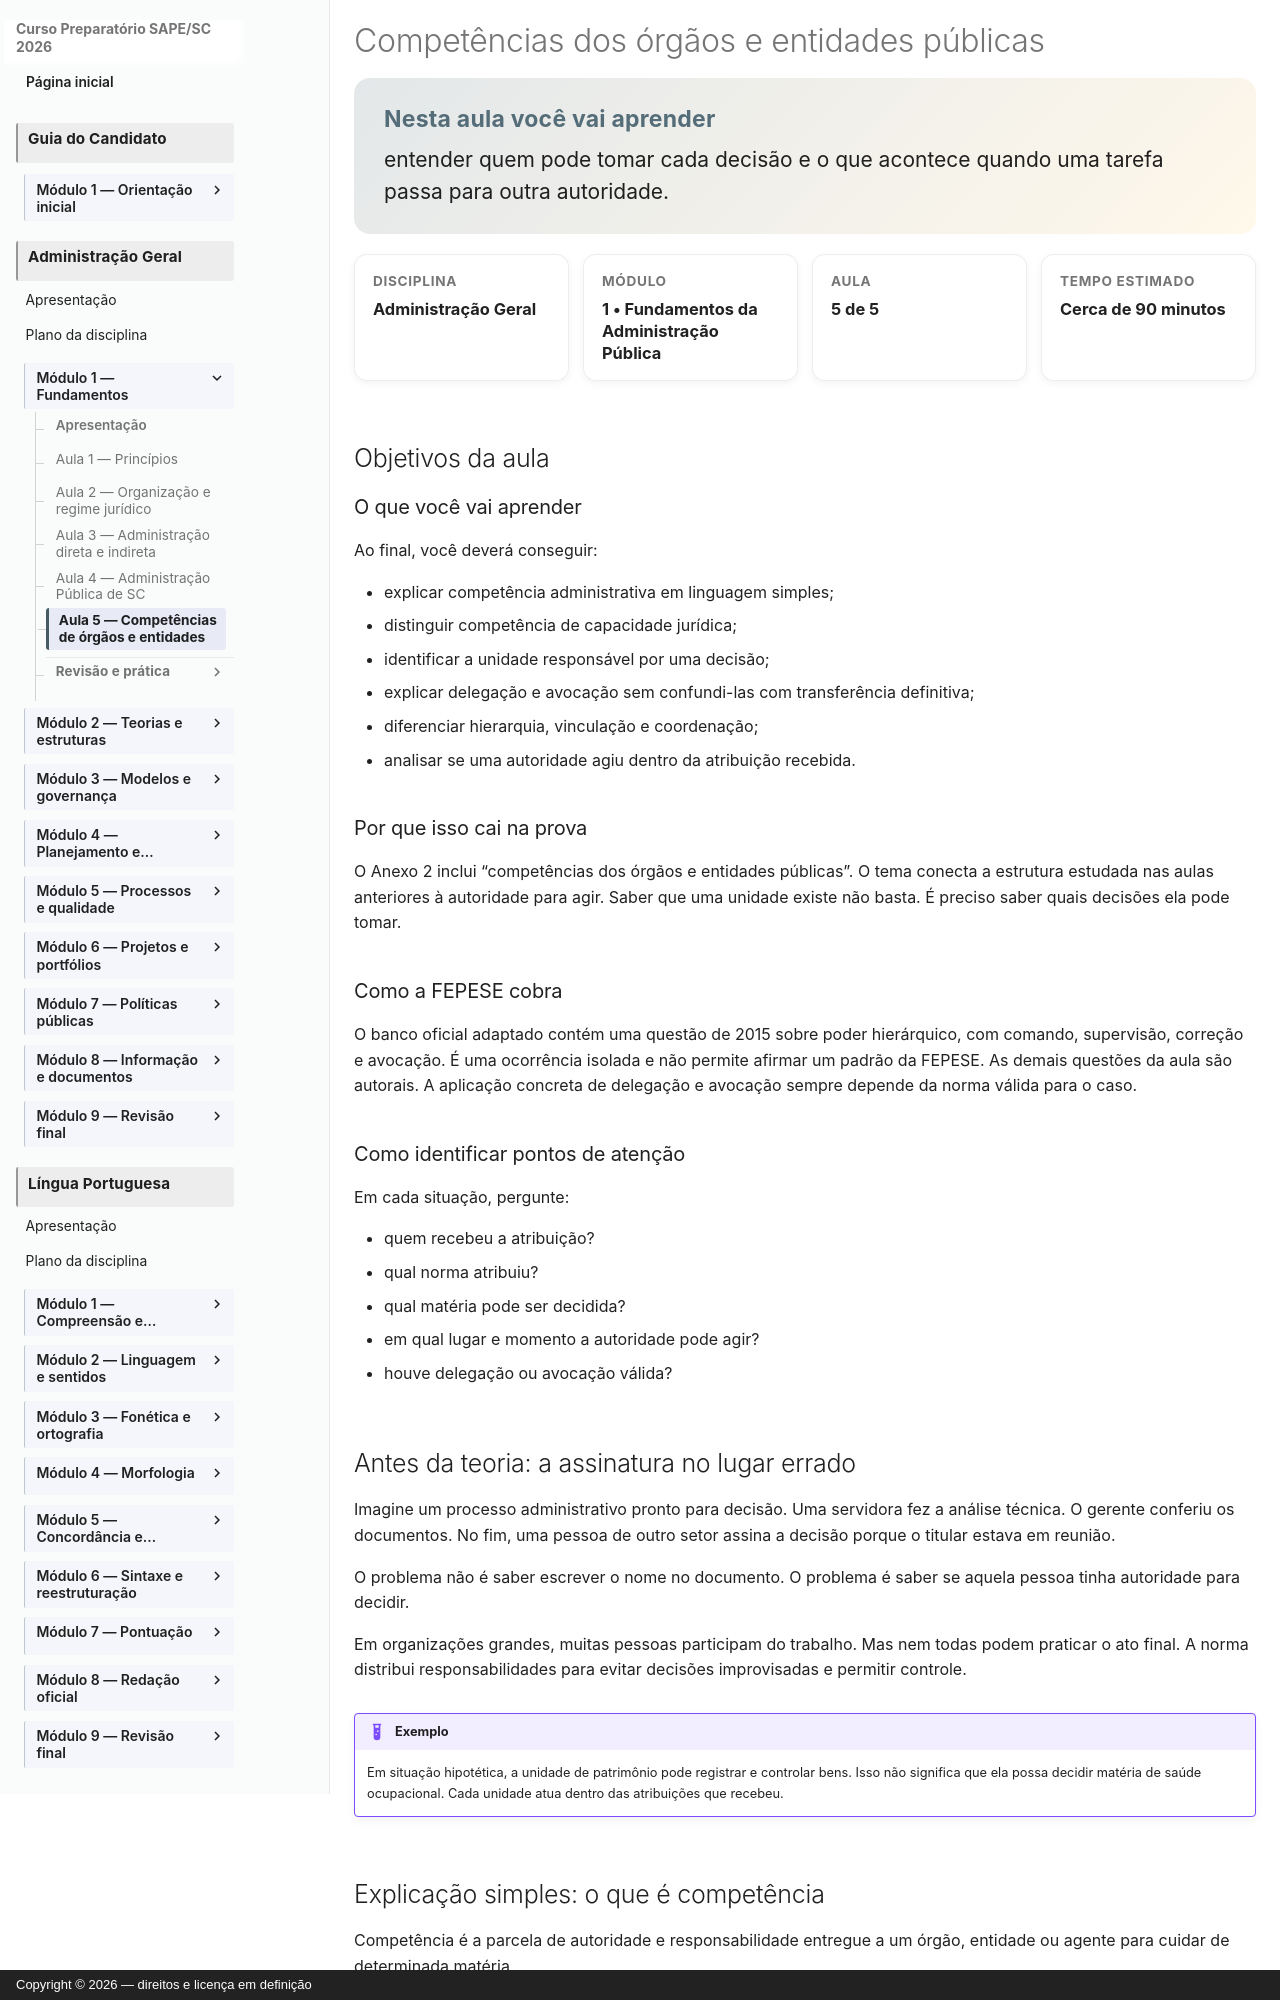

repository: vmedinax/curso-sape-sc-2026 · page: 03-administracao-geral/05-competencias-dos-orgaos-e-entidades/index.html · generator: mkdocs · copyright: Copyright © 2026 — direitos e licença em definição

---
id: administracao-geral-modulo-01-aula-05
title: "Competências dos órgãos e entidades públicas"
discipline: 03-administracao-geral
module: 1
lesson: 5
status: draft
edital_refs:
  - anexo-2-administracao-geral-competencias-dos-orgaos-e-entidades-publicas
prerequisites:
  - administracao-geral-modulo-01-aula-04
estimated_minutes: 90
authors:
  - Equipe do Curso SAPE/SC
reviewers: []
last_reviewed: 2026-08-04
sources:
  - https://leis.alesc.sc.gov.br/ato-normativo/20438/compilado
  - https://www.planalto.gov.br/ccivil_03/leis/l9784.htm
tags:
  - competencia-administrativa
  - orgaos
  - entidades
---

# Competências dos órgãos e entidades públicas

<section class="lesson-goal">
  <h2>Nesta aula você vai aprender</h2>
  <p>entender quem pode tomar cada decisão e o que acontece quando uma tarefa passa para outra autoridade.</p>
</section>

<div class="lesson-meta-grid">
  <div class="lesson-meta-card"><span>Disciplina</span><strong>Administração Geral</strong></div>
  <div class="lesson-meta-card"><span>Módulo</span><strong>1 • Fundamentos da Administração Pública</strong></div>
  <div class="lesson-meta-card"><span>Aula</span><strong>5 de 5</strong></div>
  <div class="lesson-meta-card"><span>Tempo estimado</span><strong>Cerca de 90 minutos</strong></div>
</div>

## Objetivos da aula

### O que você vai aprender

Ao final, você deverá conseguir:

- explicar competência administrativa em linguagem simples;
- distinguir competência de capacidade jurídica;
- identificar a unidade responsável por uma decisão;
- explicar delegação e avocação sem confundi-las com transferência definitiva;
- diferenciar hierarquia, vinculação e coordenação;
- analisar se uma autoridade agiu dentro da atribuição recebida.

### Por que isso cai na prova

O Anexo 2 inclui “competências dos órgãos e entidades públicas”. O tema conecta a estrutura estudada nas aulas anteriores à autoridade para agir. Saber que uma unidade existe não basta. É preciso saber quais decisões ela pode tomar.

### Como a FEPESE cobra

O banco oficial adaptado contém uma questão de 2015 sobre poder hierárquico, com comando, supervisão, correção e avocação. É uma ocorrência isolada e não permite afirmar um padrão da FEPESE. As demais questões da aula são autorais. A aplicação concreta de delegação e avocação sempre depende da norma válida para o caso.

### Como identificar pontos de atenção

Em cada situação, pergunte:

- quem recebeu a atribuição?
- qual norma atribuiu?
- qual matéria pode ser decidida?
- em qual lugar e momento a autoridade pode agir?
- houve delegação ou avocação válida?
